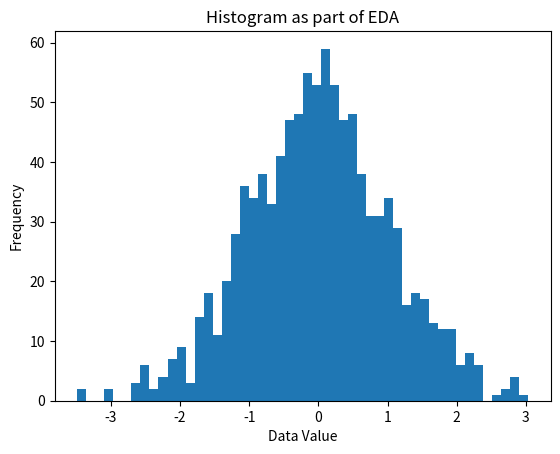

Generate this figure with matplotlib:
import numpy as np 
import matplotlib.pyplot as plt 

data = np.random.randn(1000)

plt.figure()
plt.hist(data, bins=50)
plt.xlabel('Data Value')
plt.ylabel('Frequency')
plt.title('Histogram as part of EDA')
plt.show()
